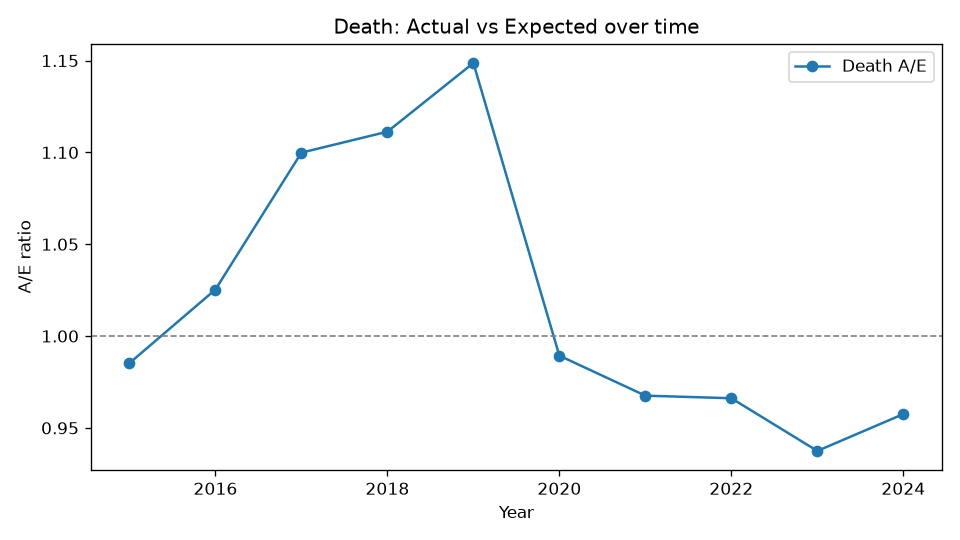

Values plotted in this chart, from the file beside it:
Year, Actual, Expected, AE
2015, 236, 239.5, 0.9853
2016, 297, 289.7, 1.025
2017, 371, 337.3, 1.1
2018, 433, 389.6, 1.111
2019, 513, 446.6, 1.149
2020, 503, 508.4, 0.9893
2021, 557, 575.7, 0.9676
2022, 630, 652.1, 0.9661
2023, 689, 735, 0.9375
2024, 791, 826.1, 0.9575
